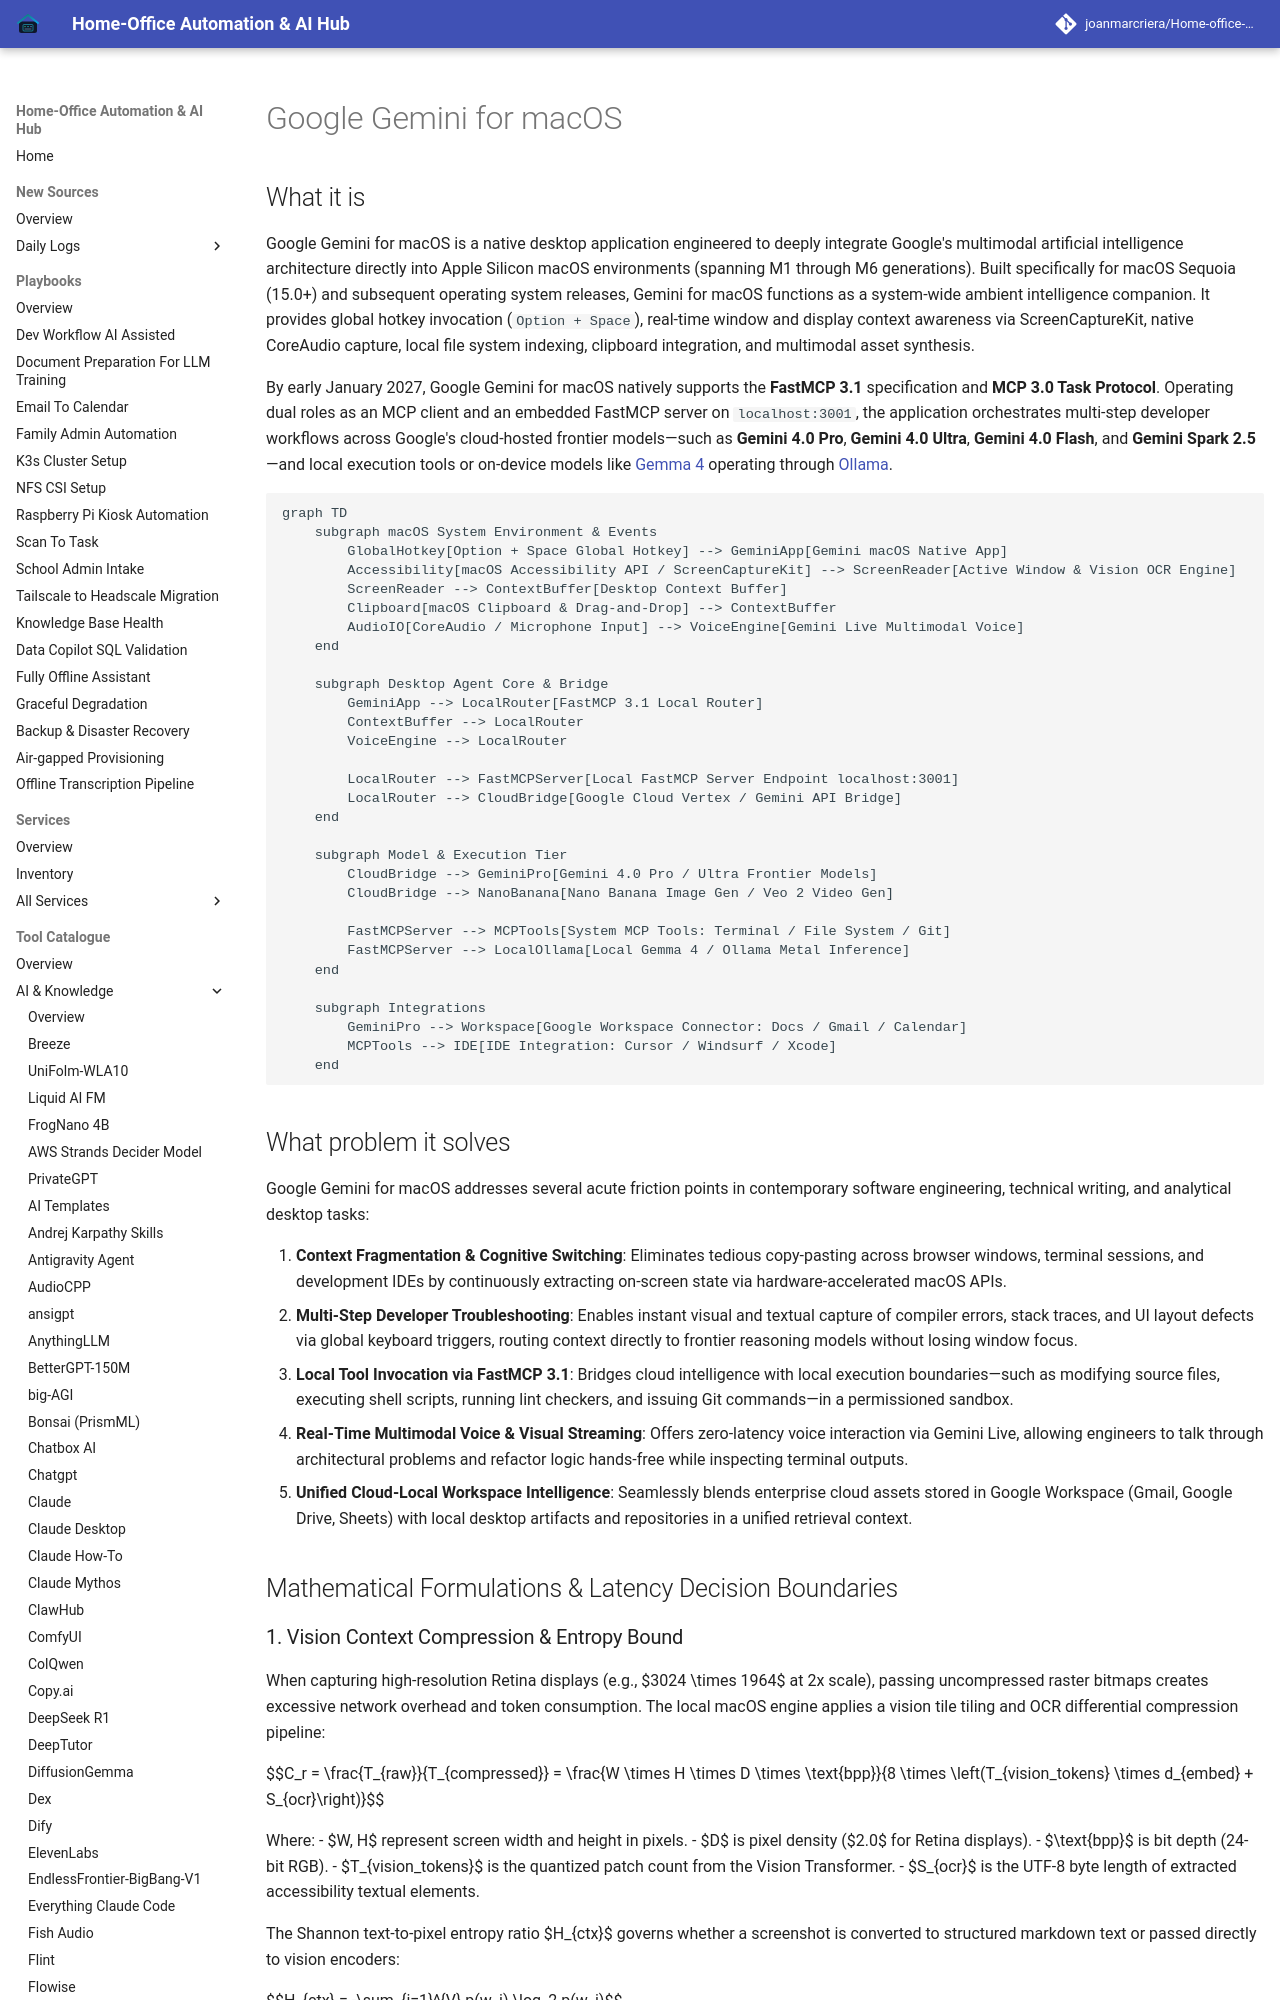

repository: joanmarcriera/Home-office-automations · page: tools/ai_knowledge/gemini-macos/index.html · generator: mkdocs

# Google Gemini for macOS

## What it is
Google Gemini for macOS is a native desktop application engineered to deeply integrate Google's multimodal artificial intelligence architecture directly into Apple Silicon macOS environments (spanning M1 through M6 generations). Built specifically for macOS Sequoia (15.0+) and subsequent operating system releases, Gemini for macOS functions as a system-wide ambient intelligence companion. It provides global hotkey invocation (`Option + Space`), real-time window and display context awareness via ScreenCaptureKit, native CoreAudio capture, local file system indexing, clipboard integration, and multimodal asset synthesis.

By early January 2027, Google Gemini for macOS natively supports the **FastMCP 3.1** specification and **MCP 3.0 Task Protocol**. Operating dual roles as an MCP client and an embedded FastMCP server on `localhost:3001`, the application orchestrates multi-step developer workflows across Google's cloud-hosted frontier models—such as **Gemini 4.0 Pro**, **Gemini 4.0 Ultra**, **Gemini 4.0 Flash**, and **Gemini Spark 2.5**—and local execution tools or on-device models like [Gemma 4](../ai_knowledge/local_llms.md) operating through [Ollama](../../services/ollama.md).

```mermaid
graph TD
    subgraph macOS System Environment & Events
        GlobalHotkey[Option + Space Global Hotkey] --> GeminiApp[Gemini macOS Native App]
        Accessibility[macOS Accessibility API / ScreenCaptureKit] --> ScreenReader[Active Window & Vision OCR Engine]
        ScreenReader --> ContextBuffer[Desktop Context Buffer]
        Clipboard[macOS Clipboard & Drag-and-Drop] --> ContextBuffer
        AudioIO[CoreAudio / Microphone Input] --> VoiceEngine[Gemini Live Multimodal Voice]
    end

    subgraph Desktop Agent Core & Bridge
        GeminiApp --> LocalRouter[FastMCP 3.1 Local Router]
        ContextBuffer --> LocalRouter
        VoiceEngine --> LocalRouter

        LocalRouter --> FastMCPServer[Local FastMCP Server Endpoint localhost:3001]
        LocalRouter --> CloudBridge[Google Cloud Vertex / Gemini API Bridge]
    end

    subgraph Model & Execution Tier
        CloudBridge --> GeminiPro[Gemini 4.0 Pro / Ultra Frontier Models]
        CloudBridge --> NanoBanana[Nano Banana Image Gen / Veo 2 Video Gen]

        FastMCPServer --> MCPTools[System MCP Tools: Terminal / File System / Git]
        FastMCPServer --> LocalOllama[Local Gemma 4 / Ollama Metal Inference]
    end

    subgraph Integrations
        GeminiPro --> Workspace[Google Workspace Connector: Docs / Gmail / Calendar]
        MCPTools --> IDE[IDE Integration: Cursor / Windsurf / Xcode]
    end
```

## What problem it solves
Google Gemini for macOS addresses several acute friction points in contemporary software engineering, technical writing, and analytical desktop tasks:

1. **Context Fragmentation & Cognitive Switching**: Eliminates tedious copy-pasting across browser windows, terminal sessions, and development IDEs by continuously extracting on-screen state via hardware-accelerated macOS APIs.
2. **Multi-Step Developer Troubleshooting**: Enables instant visual and textual capture of compiler errors, stack traces, and UI layout defects via global keyboard triggers, routing context directly to frontier reasoning models without losing window focus.
3. **Local Tool Invocation via FastMCP 3.1**: Bridges cloud intelligence with local execution boundaries—such as modifying source files, executing shell scripts, running lint checkers, and issuing Git commands—in a permissioned sandbox.
4. **Real-Time Multimodal Voice & Visual Streaming**: Offers zero-latency voice interaction via Gemini Live, allowing engineers to talk through architectural problems and refactor logic hands-free while inspecting terminal outputs.
5. **Unified Cloud-Local Workspace Intelligence**: Seamlessly blends enterprise cloud assets stored in Google Workspace (Gmail, Google Drive, Sheets) with local desktop artifacts and repositories in a unified retrieval context.

## Mathematical Formulations & Latency Decision Boundaries
